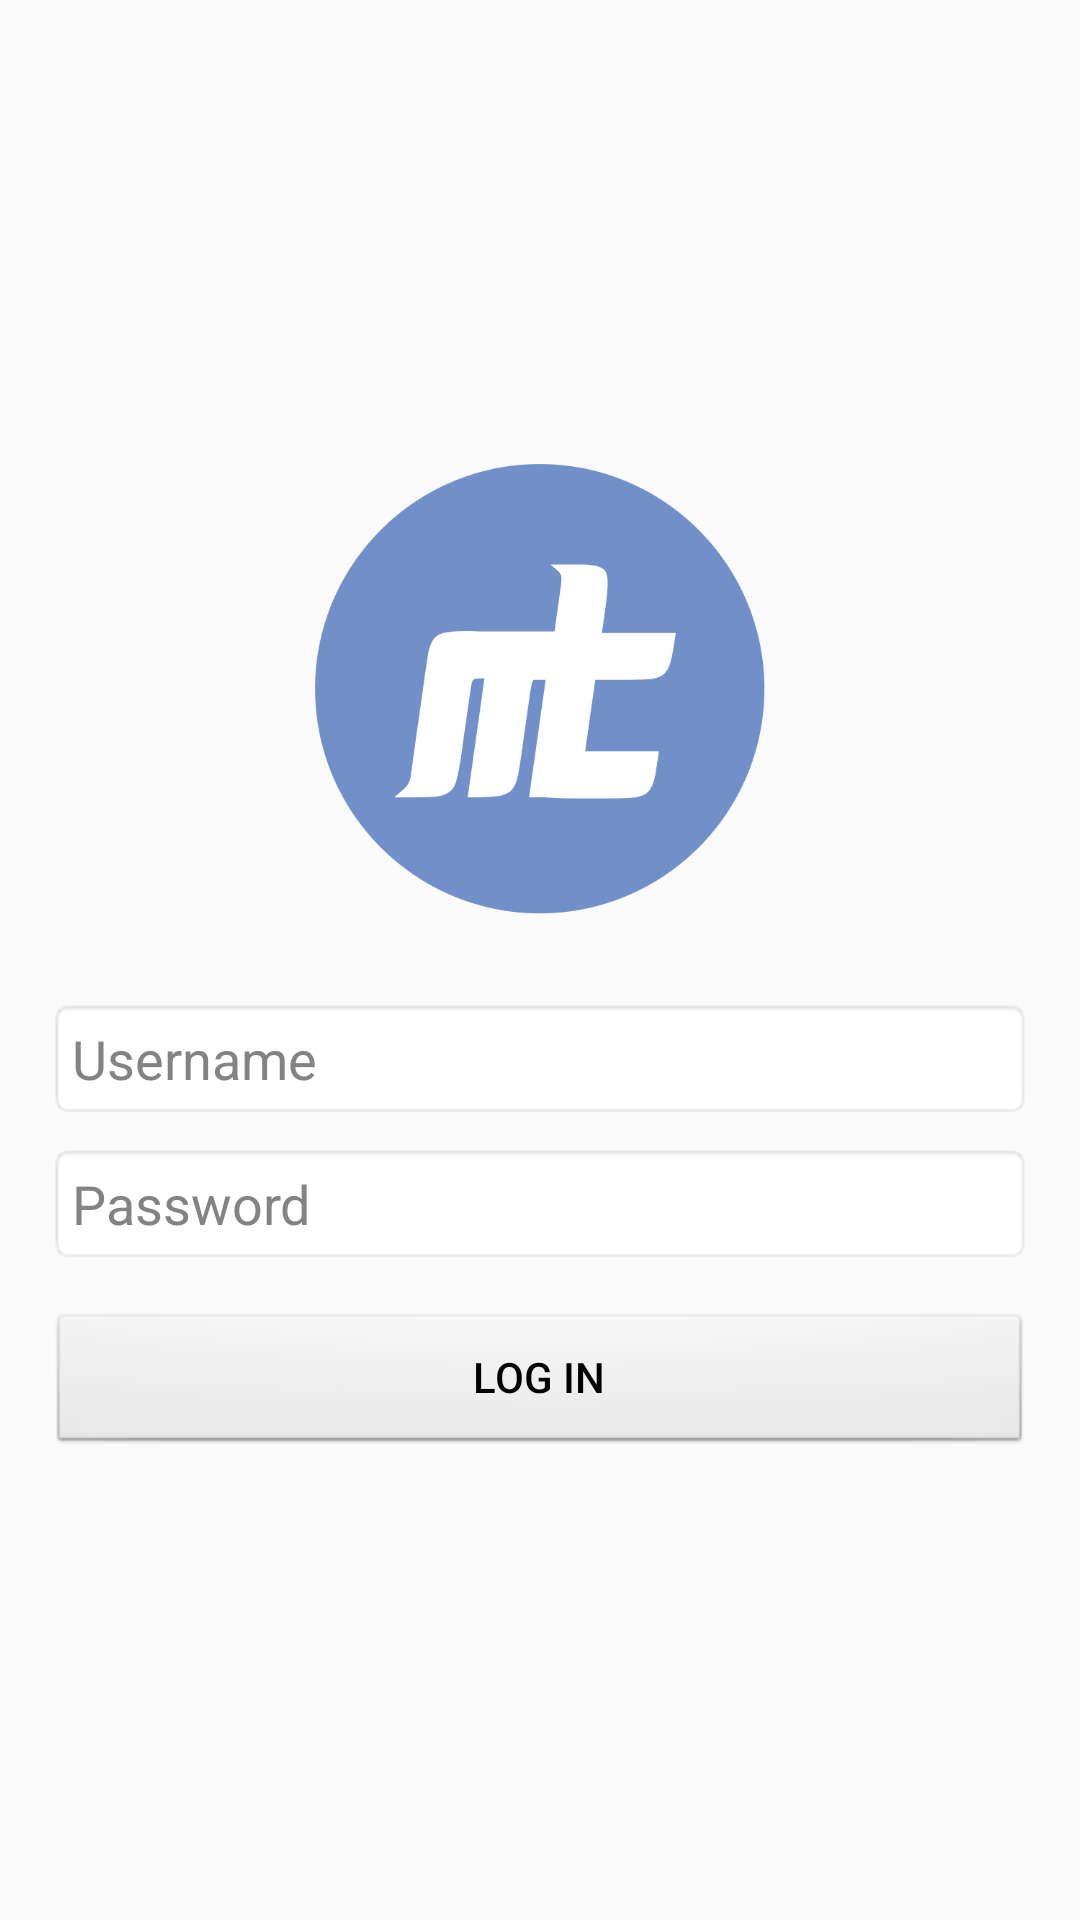

Write the Android layout XML for this screen, with the resource values it uses.
<!-- AndroidManifest.xml: application theme AppTheme -->
<!-- res/layout/activity_login.xml -->
<?xml version="1.0" encoding="utf-8"?>
<RelativeLayout xmlns:android="http://schemas.android.com/apk/res/android"
    xmlns:app="http://schemas.android.com/apk/res-auto"
    xmlns:tools="http://schemas.android.com/tools"
    android:layout_width="match_parent"
    android:layout_height="match_parent"
    tools:context=".LoginActivity">

    <ScrollView
        android:layout_width="match_parent"
        android:layout_height="match_parent">

        <LinearLayout
            android:layout_width="match_parent"
            android:layout_height="wrap_content"
            android:layout_gravity="center"
            android:orientation="vertical"
            android:padding="16dp">

            <ImageView
                android:layout_width="150dp"
                android:layout_height="150dp"
                android:background="@drawable/mtlogo"
                android:layout_gravity="center"
                android:layout_marginBottom="20dp"
                android:layout_centerHorizontal="true"/>


            <EditText
                android:id="@+id/etUsername"
                android:layout_width="match_parent"
                android:layout_height="wrap_content"
                android:layout_marginTop="8dp"
                android:drawableLeft="@drawable/ic_person_black_24dp"
                android:drawablePadding="10dp"
                android:maxLength="18"
                android:hint="Username"
                android:background="@android:drawable/editbox_background_normal"
                android:inputType="textEmailAddress"
                android:padding="8dp"
                android:textColor="@color/black"
                android:textColorHint="@color/grey" />

            <EditText
                android:id="@+id/etPassword"
                android:layout_width="match_parent"
                android:layout_height="wrap_content"
                android:layout_marginTop="8dp"
                android:maxLength="18"
                android:drawableLeft="@drawable/ic_lock_black_24dp"
                android:drawablePadding="10dp"
                android:background="@android:drawable/editbox_background_normal"
                android:hint="Password"
                android:inputType="textPassword"
                android:padding="8dp"
                android:textColor="@color/black"
                android:textColorHint="@color/grey" />

            <Button
                android:id="@+id/btnLogin"
                android:layout_width="match_parent"
                android:layout_height="wrap_content"
                android:layout_marginTop="16dp"
                android:background="@android:drawable/btn_default"
                android:clickable="true"
                android:text="LOG IN"
                android:textColor="@android:color/black" />


        </LinearLayout>

    </ScrollView>


</RelativeLayout>
<!-- resources referenced by this layout -->
<resources>
  <color name="black">#1F1F1F</color>
  <color name="grey">#838383</color>
  <!-- drawable mtlogo: png bitmap (drawable, 27844 bytes) -->
  <style name="AppTheme" parent="Theme.AppCompat.Light.DarkActionBar">
          
          <item name="colorPrimary">@color/colorPrimary</item>
          <item name="colorPrimaryDark">@color/colorPrimaryDark</item>
          <item name="colorAccent">@color/colorAccent</item>
      </style>
  <color name="colorPrimary">#567C9B</color>
  <color name="colorPrimaryDark">#0E304B</color>
  <color name="colorAccent">#77C4CE</color>
</resources>
